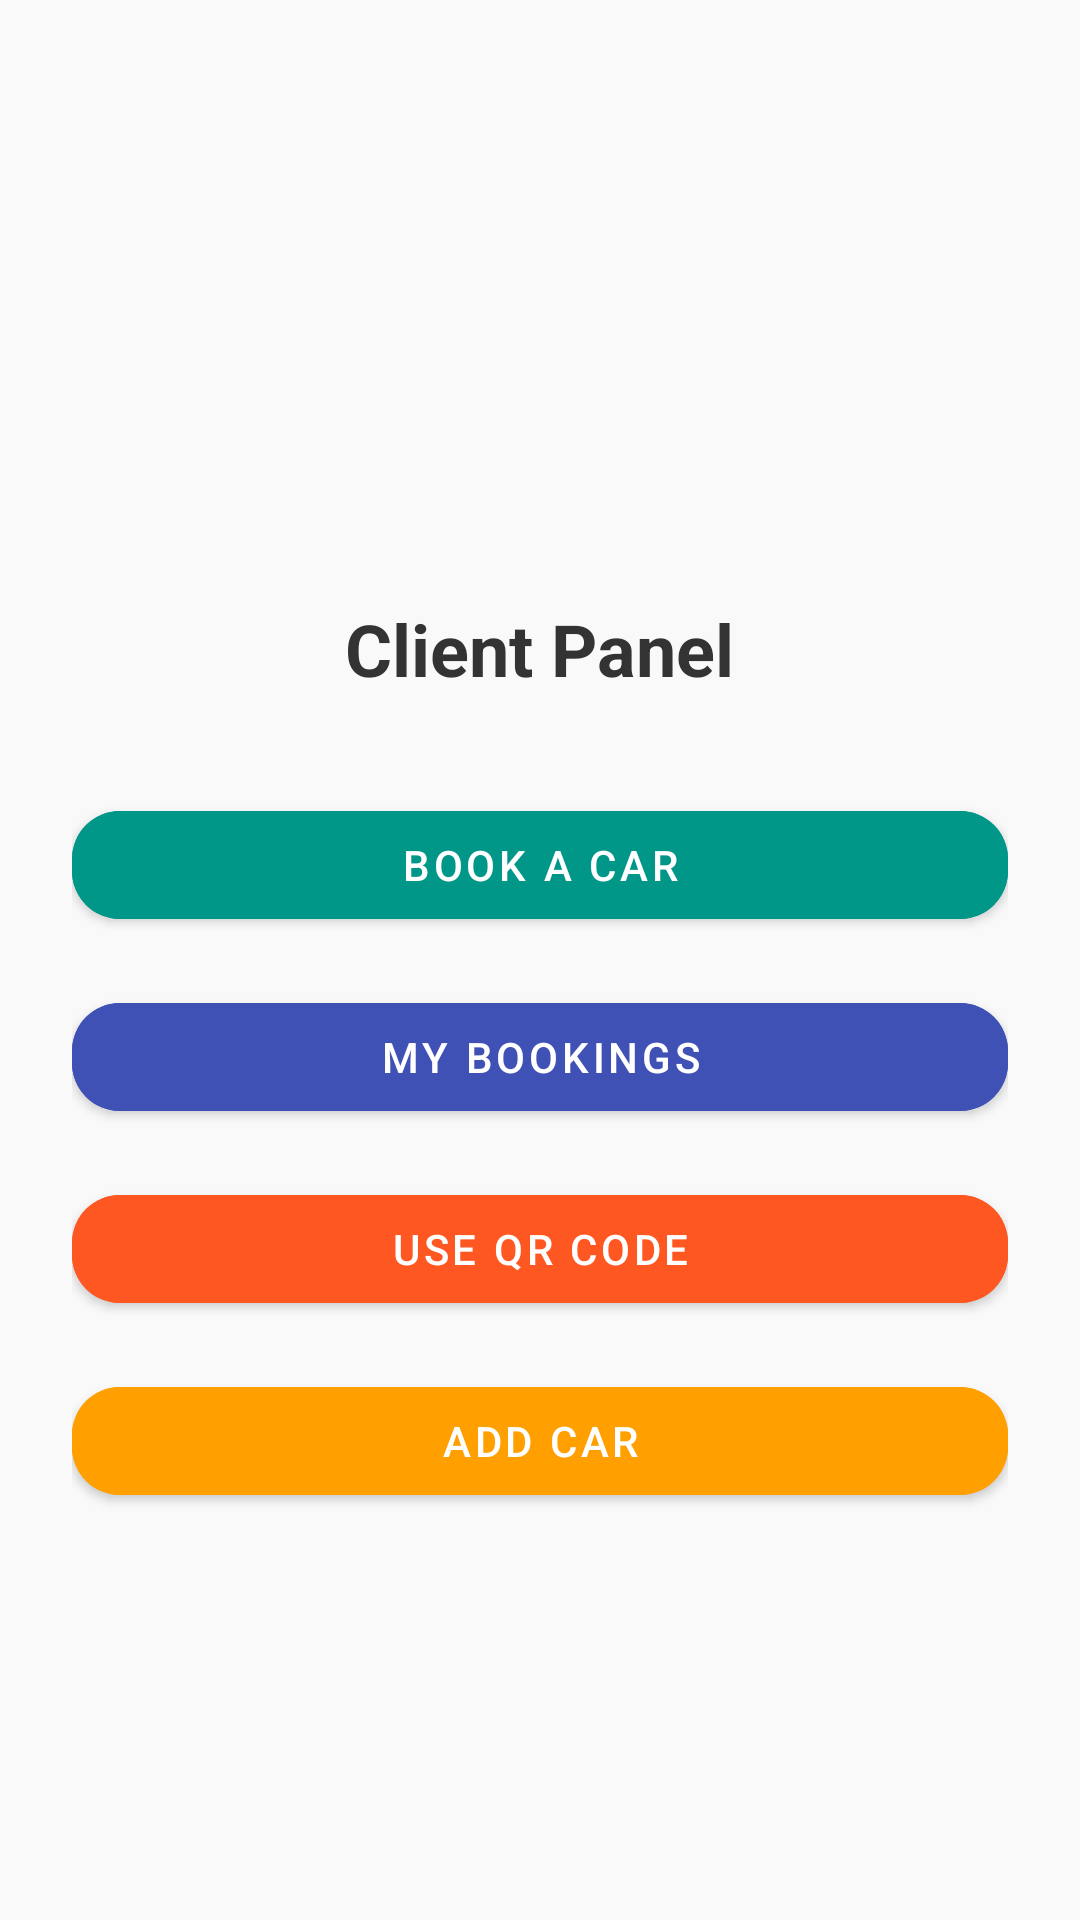

Reconstruct the res/layout file that produces this screen, plus the resources it refers to.
<!-- AndroidManifest.xml: application theme Theme.CarReservations -->
<!-- res/layout/activity_client_panel.xml -->
<?xml version="1.0" encoding="utf-8"?>
<LinearLayout xmlns:android="http://schemas.android.com/apk/res/android"
    xmlns:app="http://schemas.android.com/apk/res-auto"
    android:layout_width="match_parent"
    android:layout_height="match_parent"
    android:orientation="vertical"
    android:background="#F9F9F9"
    android:gravity="center_horizontal"
    android:padding="24dp">

    <ImageView
        android:layout_width="120dp"
        android:layout_height="120dp"
        android:src="@drawable/client_icon"
        android:scaleType="centerCrop"
        android:layout_marginTop="40dp"
        android:layout_marginBottom="16dp"
        android:background="@drawable/circle_background"
        android:padding="8dp"
        android:clipToOutline="true" />

    <TextView
        android:text="Client Panel"
        android:textSize="24sp"
        android:textStyle="bold"
        android:textColor="#333"
        android:layout_marginBottom="32dp"
        android:layout_width="wrap_content"
        android:layout_height="wrap_content" />

    <com.google.android.material.button.MaterialButton
        android:id="@+id/btnBookCar"
        android:layout_width="match_parent"
        android:layout_height="wrap_content"
        android:layout_marginBottom="16dp"
        android:backgroundTint="#009688"

        android:icon="@drawable/ic_car"
        android:onClick="bookCar"
        android:text="Book a Car"
        android:textColor="#FFFFFF"
        app:cornerRadius="16dp" />

    <com.google.android.material.button.MaterialButton
        android:id="@+id/btnManageMyBookings"
        android:layout_width="match_parent"
        android:layout_height="wrap_content"
        android:layout_marginBottom="16dp"
        android:backgroundTint="#3F51B5"


        android:icon="@drawable/ic_book"
        android:onClick="myBookings"
        android:text="My Bookings"
        android:textColor="#FFFFFF"
        app:cornerRadius="16dp" />

    <com.google.android.material.button.MaterialButton
        android:id="@+id/btnUseQRCode"
        android:layout_width="match_parent"
        android:layout_height="wrap_content"
        android:layout_marginBottom="16dp"
        android:backgroundTint="#FF5722"


        android:icon="@drawable/ic_qr_code"
        android:onClick="manageMyBookingCar"
        android:text="Use QR Code"
        android:textColor="#FFFFFF"
        app:cornerRadius="16dp" />

    <com.google.android.material.button.MaterialButton
        android:id="@+id/btnAddCar"
        android:layout_width="match_parent"
        android:layout_height="wrap_content"
        android:layout_marginBottom="16dp"
        android:backgroundTint="#FFA000"


        android:icon="@drawable/ic_add"
        android:onClick="goAddCar"
        android:text="Add Car"
        android:textColor="#FFFFFF"
        app:cornerRadius="16dp" />

</LinearLayout>
<!-- resources referenced by this layout -->
<resources>
  <style name="Theme.CarReservations" parent="Theme.MaterialComponents.DayNight.NoActionBar">
          
          <item name="colorPrimary">@color/purple_500</item>
          <item name="colorPrimaryVariant">@color/purple_700</item>
          <item name="colorOnPrimary">@color/white</item>
          
          <item name="colorSecondary">@color/teal_200</item>
          <item name="colorSecondaryVariant">@color/teal_700</item>
          <item name="colorOnSecondary">@color/black</item>
          
          <item name="android:statusBarColor">?attr/colorPrimaryVariant</item>
          
          <item name="android:layout_width">match_parent</item>
          <item name="android:layout_height">wrap_content</item>
  
      </style>
  <!-- not gathered from this repository: default colours our renderer supplied (Android Studio template values) -->
  <color name="purple_500">#FF6200EE</color>
  <color name="purple_700">#FF3700B3</color>
  <color name="teal_200">#FF03DAC5</color>
  <color name="teal_700">#FF018786</color>
  <color name="black">#FF000000</color>
  <color name="white">#FFFFFFFF</color>
</resources>
